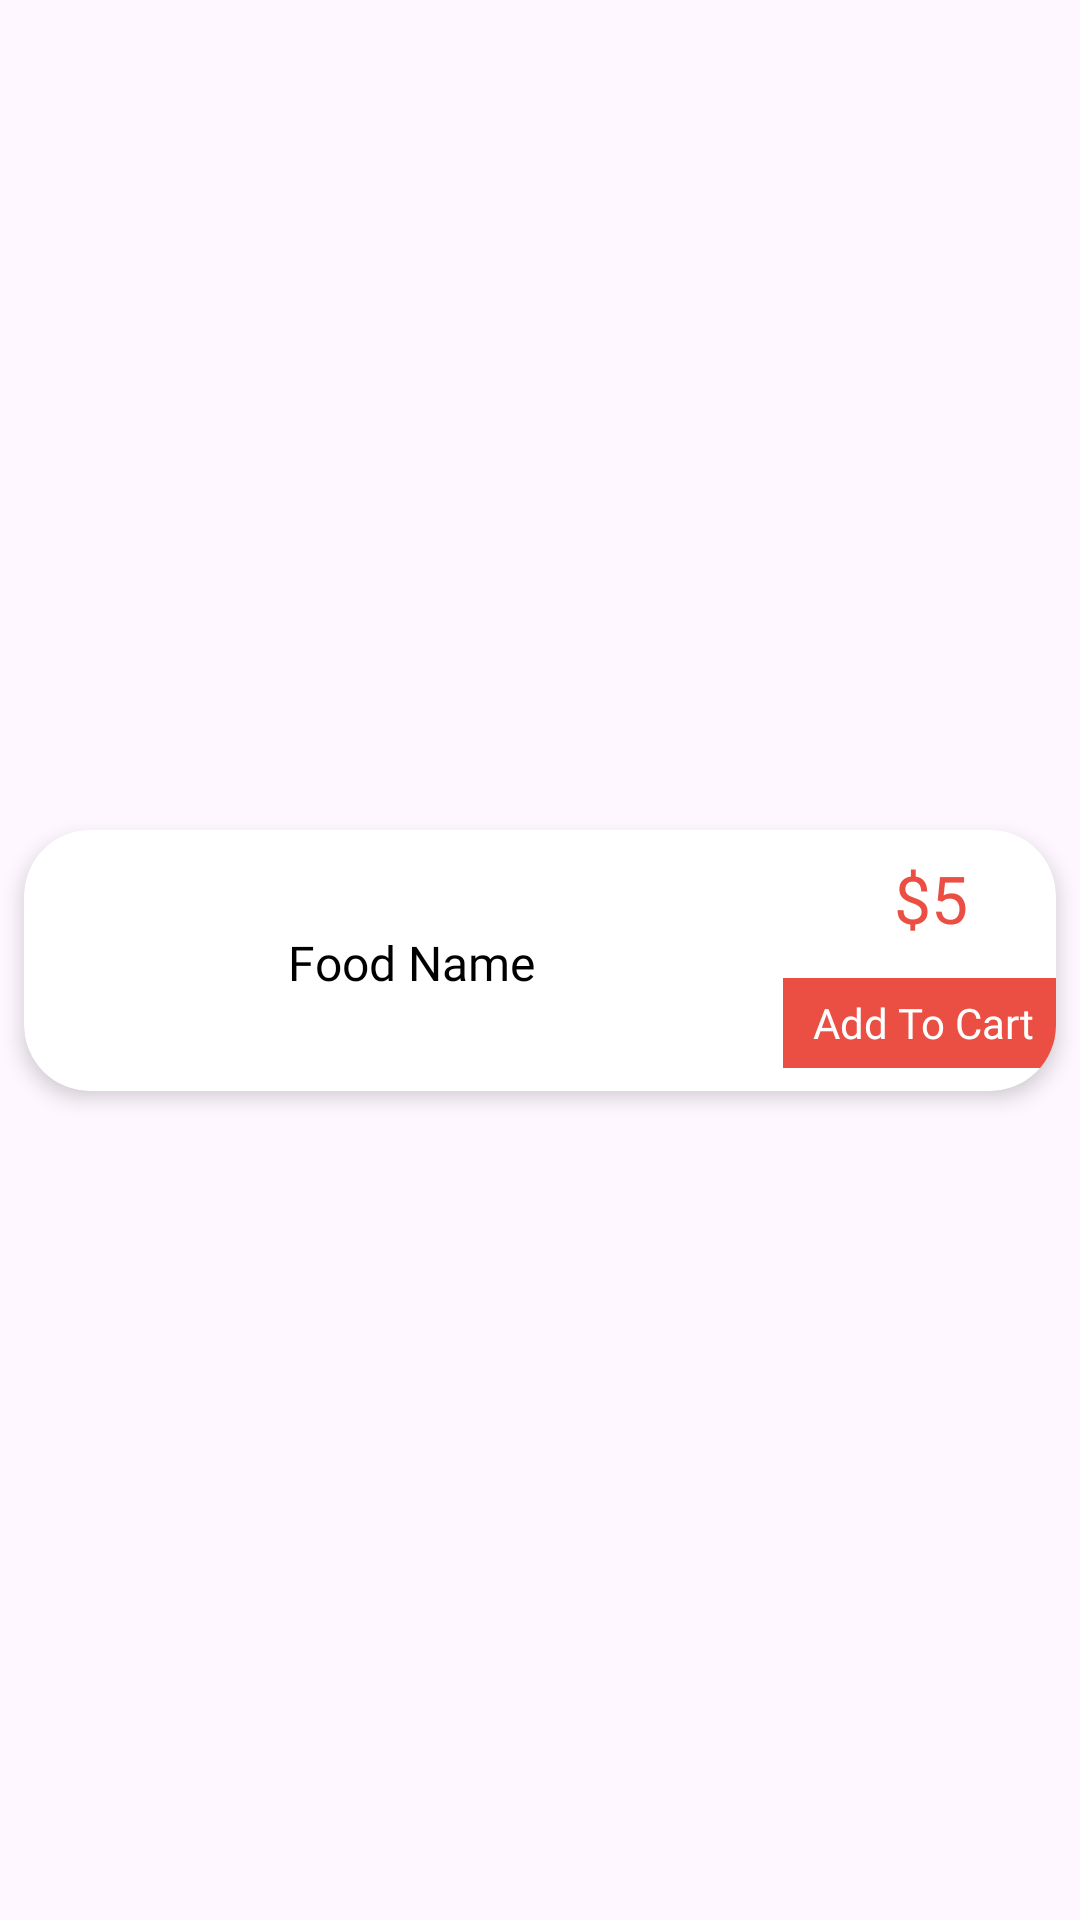

Here is an Android app screen rendered from its layout file. Give the layout XML and the strings, colors and styles it references.
<!-- AndroidManifest.xml: application theme Theme.BiteBox -->
<!-- res/layout/menu_item.xml -->
<?xml version="1.0" encoding="utf-8"?>
<layout xmlns:tools="http://schemas.android.com/tools"
    xmlns:android="http://schemas.android.com/apk/res/android"
    xmlns:app="http://schemas.android.com/apk/res-auto">

    <androidx.constraintlayout.widget.ConstraintLayout
        android:layout_width="match_parent"
        android:layout_height="wrap_content"
        android:gravity="center">

        <androidx.cardview.widget.CardView
            android:id="@+id/cardView6"
            android:layout_width="0dp"
            android:layout_height="87dp"
            android:layout_marginStart="8dp"
            android:layout_marginTop="8dp"
            android:layout_marginEnd="8dp"
            android:layout_marginBottom="8dp"
            app:cardCornerRadius="22dp"
            app:cardElevation="4dp"
            app:layout_constraintBottom_toBottomOf="parent"
            app:layout_constraintEnd_toEndOf="parent"
            app:layout_constraintStart_toStartOf="parent"
            app:layout_constraintTop_toTopOf="parent">

            <androidx.constraintlayout.widget.ConstraintLayout
                android:layout_width="match_parent"
                android:layout_height="wrap_content">

                <ImageView
                    android:id="@+id/menuImage"
                    android:layout_width="64dp"
                    android:layout_height="64dp"
                    android:layout_marginStart="16dp"
                    android:layout_marginTop="12dp"
                    android:layout_marginBottom="8dp"
                    android:scaleType="centerCrop"
                    app:layout_constraintBottom_toBottomOf="parent"
                    app:layout_constraintStart_toStartOf="parent"
                    app:layout_constraintTop_toTopOf="parent"
                    app:layout_constraintVertical_bias="1.0"
                    tools:srcCompat="@tools:sample/avatars" />

                <TextView
                    android:id="@+id/menuPrice"
                    android:layout_width="wrap_content"
                    android:layout_height="wrap_content"
                    android:layout_marginTop="8dp"
                    android:fontFamily="@font/lato_regular"
                    android:text="$5"
                    android:textColor="#EB4F44"
                    android:textSize="22sp"
                    app:layout_constraintEnd_toEndOf="parent"
                    app:layout_constraintHorizontal_bias="0.803"
                    app:layout_constraintStart_toEndOf="@+id/menuFoodName"
                    app:layout_constraintTop_toTopOf="parent" />

                <TextView
                    android:id="@+id/menuAddtocart"
                    android:layout_width="wrap_content"
                    android:layout_height="30dp"
                    android:layout_marginTop="12dp"
                    android:background="#EB4F44"
                    android:fontFamily="@font/lato_regular"
                    android:gravity="center"
                    android:paddingStart="10dp"
                    android:paddingEnd="10dp"
                    android:text="Add To Cart"
                    android:textColor="@color/white"
                    app:layout_constraintEnd_toEndOf="@+id/menuPrice"
                    app:layout_constraintHorizontal_bias="0.541"
                    app:layout_constraintStart_toStartOf="@+id/menuPrice"
                    app:layout_constraintTop_toBottomOf="@+id/menuPrice" />

                <TextView
                    android:id="@+id/menuFoodName"
                    android:layout_width="wrap_content"
                    android:layout_height="wrap_content"
                    android:layout_marginStart="8dp"
                    android:fontFamily="@font/lato_regular"
                    android:text="Food Name"
                    android:textColor="@color/black"
                    android:textSize="16sp"
                    app:layout_constraintBottom_toBottomOf="@+id/menuImage"
                    app:layout_constraintStart_toEndOf="@+id/menuImage"
                    app:layout_constraintTop_toTopOf="@+id/menuImage" />
            </androidx.constraintlayout.widget.ConstraintLayout>

        </androidx.cardview.widget.CardView>

    </androidx.constraintlayout.widget.ConstraintLayout>
</layout>
<!-- resources referenced by this layout -->
<resources>
  <style name="Theme.BiteBox" parent="Base.Theme.Sweeto" />
  <style name="Base.Theme.Sweeto" parent="Theme.Material3.DayNight.NoActionBar">
          
          
      </style>
  <!-- not gathered from this repository: default colours our renderer supplied (Android Studio template values) -->
  <color name="black">#FF000000</color>
  <color name="white">#FFFFFFFF</color>
</resources>
